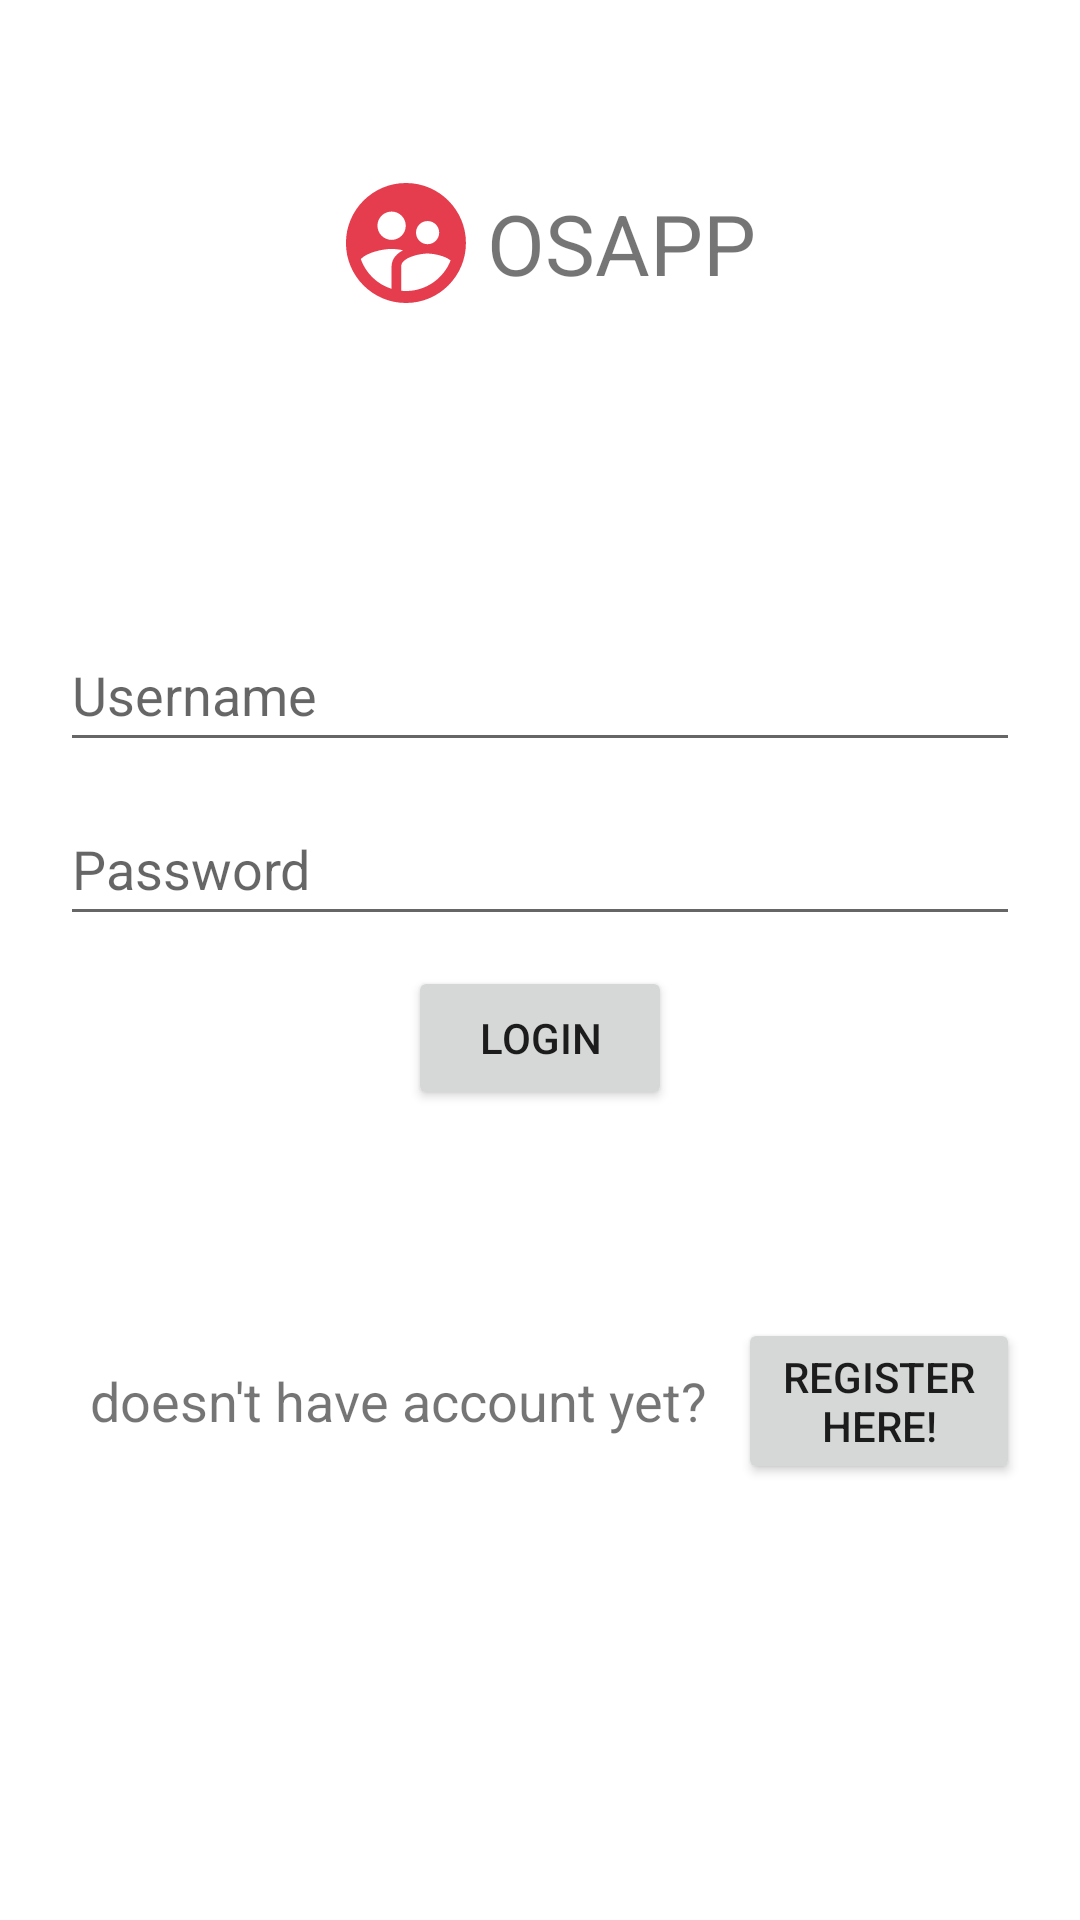

Layout XML and referenced resources for this Android screen:
<!-- AndroidManifest.xml: application theme Theme.OSAPP -->
<!-- res/layout/activity_main.xml -->
<?xml version="1.0" encoding="utf-8"?>
<androidx.constraintlayout.widget.ConstraintLayout xmlns:android="http://schemas.android.com/apk/res/android"
    xmlns:app="http://schemas.android.com/apk/res-auto"
    xmlns:tools="http://schemas.android.com/tools"
    android:layout_width="match_parent"
    android:layout_height="match_parent"
    android:orientation="vertical"
    tools:context=".Login">

    <LinearLayout
        android:id="@+id/linearLayout"
        android:layout_width="match_parent"
        android:layout_height="wrap_content"
        android:layout_marginBottom="64dp"
        android:orientation="vertical"
        android:padding="20dp"
        app:layout_constraintBottom_toBottomOf="parent"
        app:layout_constraintEnd_toEndOf="parent"
        app:layout_constraintStart_toStartOf="parent"
        app:layout_constraintTop_toTopOf="parent">

        <EditText
            android:id="@+id/editTextTextPersonName"
            android:layout_width="match_parent"
            android:layout_height="wrap_content"
            android:layout_marginBottom="10dp"
            android:ems="10"
            android:hint="@string/login_username"
            android:inputType="textPersonName"
            android:minHeight="48dp" />

        <EditText
            android:id="@+id/editTextTextPassword"
            android:layout_width="match_parent"
            android:layout_height="wrap_content"
            android:layout_marginBottom="10dp"
            android:ems="10"
            android:hint="@string/login_password"
            android:inputType="textPassword"
            android:minHeight="48dp" />

        <Button
            android:id="@+id/login_btn"
            android:layout_width="wrap_content"
            android:layout_height="wrap_content"
            android:layout_gravity="center"
            android:text="@string/login_lgbutton" />
    </LinearLayout>

    <LinearLayout
        android:layout_width="wrap_content"
        android:layout_height="wrap_content"
        android:layout_marginBottom="24dp"
        android:orientation="horizontal"
        android:padding="20dp"
        app:layout_constraintBottom_toTopOf="@+id/linearLayout"
        app:layout_constraintEnd_toEndOf="parent"
        app:layout_constraintStart_toStartOf="parent"
        app:layout_constraintTop_toTopOf="parent">

        <ImageView
            android:id="@+id/imageView"
            android:layout_width="wrap_content"
            android:layout_height="wrap_content"
            android:padding="15dp"
            android:scaleX="2"
            android:scaleY="2"
            app:srcCompat="@drawable/ic_login_up" />

        <TextView
            android:layout_width="wrap_content"
            android:layout_height="wrap_content"
            android:layout_gravity="center_vertical"
            android:text="@string/osapp_login"
            android:textSize="28sp" />
    </LinearLayout>

    <LinearLayout
        android:layout_width="wrap_content"
        android:layout_height="wrap_content"
        android:layout_marginBottom="96dp"
        android:orientation="horizontal"
        android:padding="20dp"
        app:layout_constraintBottom_toBottomOf="parent"
        app:layout_constraintEnd_toEndOf="parent"
        app:layout_constraintHorizontal_bias="0.29"
        app:layout_constraintStart_toStartOf="parent"
        app:layout_constraintTop_toBottomOf="@+id/linearLayout">

        <TextView
            android:layout_width="wrap_content"
            android:layout_height="wrap_content"
            android:layout_gravity="center_vertical"
            android:text="doesn't have account yet?"
            android:textSize="18sp"
            android:padding="10dp"/>

        <Button
            android:id="@+id/register_log_btn"
            android:layout_width="wrap_content"
            android:layout_height="wrap_content"
            android:layout_gravity="center"
            android:padding="10dp"
            android:text="@string/login_register_here_btn" />

    </LinearLayout>

</androidx.constraintlayout.widget.ConstraintLayout>
<!-- resources referenced by this layout -->
<resources>
  <!-- drawable ic_login_up (drawable-anydpi) -->
  <vector xmlns:android="http://schemas.android.com/apk/res/android"
      android:width="24dp"
      android:height="24dp"
      android:viewportWidth="24"
      android:viewportHeight="24"
      android:tint="#E00C21"
      android:alpha="0.8">
    <path
        android:fillColor="@android:color/white"
        android:pathData="M11.99,2c-5.52,0 -10,4.48 -10,10s4.48,10 10,10 10,-4.48 10,-10 -4.48,-10 -10,-10zM15.6,8.34c1.07,0 1.93,0.86 1.93,1.93 0,1.07 -0.86,1.93 -1.93,1.93 -1.07,0 -1.93,-0.86 -1.93,-1.93 -0.01,-1.07 0.86,-1.93 1.93,-1.93zM9.6,6.76c1.3,0 2.36,1.06 2.36,2.36 0,1.3 -1.06,2.36 -2.36,2.36s-2.36,-1.06 -2.36,-2.36c0,-1.31 1.05,-2.36 2.36,-2.36zM9.6,15.89v3.75c-2.4,-0.75 -4.3,-2.6 -5.14,-4.96 1.05,-1.12 3.67,-1.69 5.14,-1.69 0.53,0 1.2,0.08 1.9,0.22 -1.64,0.87 -1.9,2.02 -1.9,2.68zM11.99,20c-0.27,0 -0.53,-0.01 -0.79,-0.04v-4.07c0,-1.42 2.94,-2.13 4.4,-2.13 1.07,0 2.92,0.39 3.84,1.15 -1.17,2.97 -4.06,5.09 -7.45,5.09z"/>
  </vector>
  <string name="login_lgbutton">Login</string>
  <string name="login_password">Password</string>
  <string name="login_register_here_btn">Register Here!</string>
  <string name="login_username">Username</string>
  <string name="osapp_login">OSAPP</string>
  <style name="Theme.OSAPP" parent="Theme.MaterialComponents.DayNight.DarkActionBar">
          
          <item name="colorPrimary">@color/purple_500</item>
          <item name="colorPrimaryVariant">@color/purple_700</item>
          <item name="colorOnPrimary">@color/white</item>
          
          <item name="colorSecondary">@color/teal_200</item>
          <item name="colorSecondaryVariant">@color/teal_700</item>
          <item name="colorOnSecondary">@color/black</item>
          
          <item name="android:statusBarColor" tools:targetApi="l">?attr/colorPrimaryVariant</item>
          
      </style>
  <!-- not gathered from this repository: default colours our renderer supplied (Android Studio template values) -->
  <color name="purple_500">#FF6200EE</color>
  <color name="purple_700">#FF3700B3</color>
  <color name="teal_200">#FF03DAC5</color>
  <color name="teal_700">#FF018786</color>
  <color name="black">#FF000000</color>
  <color name="white">#FFFFFFFF</color>
</resources>
